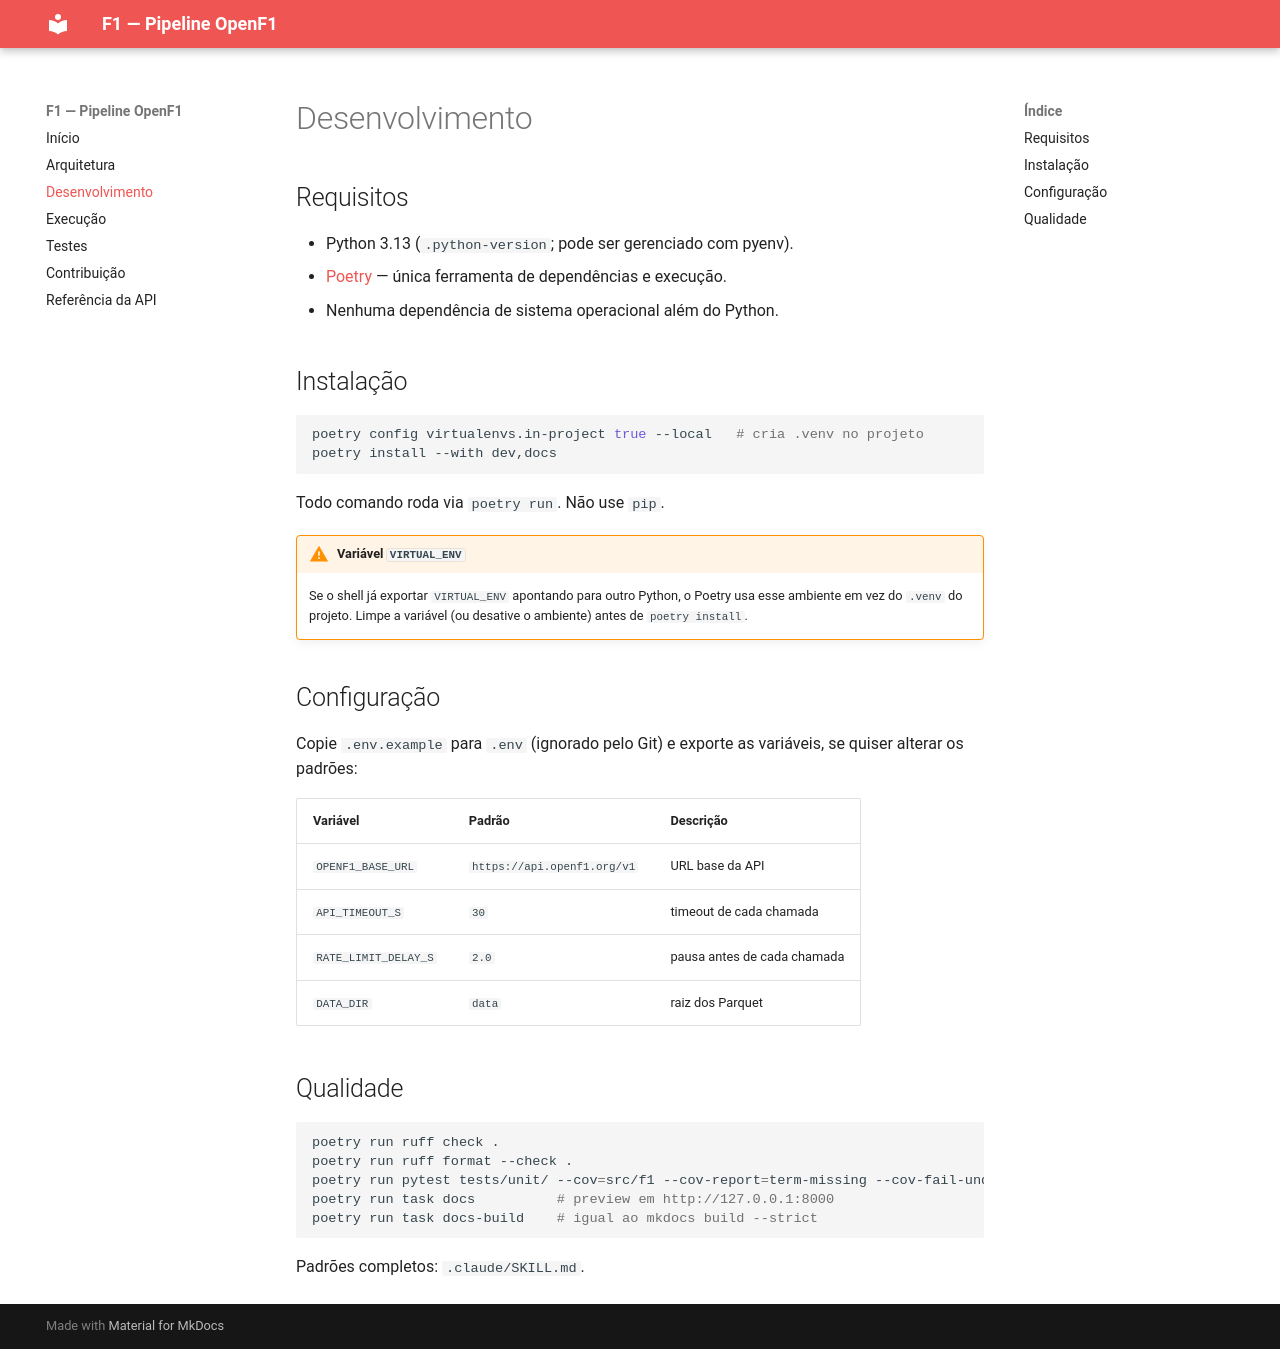

repository: FranciscoAssislsj/F1 · page: development/index.html · generator: mkdocs

# Desenvolvimento

## Requisitos

- Python 3.13 (`.python-version`; pode ser gerenciado com pyenv).
- [Poetry](https://python-poetry.org/) — única ferramenta de dependências e execução.
- Nenhuma dependência de sistema operacional além do Python.

## Instalação

```bash
poetry config virtualenvs.in-project true --local   # cria .venv no projeto
poetry install --with dev,docs
```

Todo comando roda via `poetry run`. Não use `pip`.

!!! warning "Variável `VIRTUAL_ENV`"
    Se o shell já exportar `VIRTUAL_ENV` apontando para outro Python, o Poetry usa esse
    ambiente em vez do `.venv` do projeto. Limpe a variável (ou desative o ambiente)
    antes de `poetry install`.

## Configuração

Copie `.env.example` para `.env` (ignorado pelo Git) e exporte as variáveis, se quiser
alterar os padrões:

| Variável | Padrão | Descrição |
|---|---|---|
| `OPENF1_BASE_URL` | `https://api.openf1.org/v1` | URL base da API |
| `API_TIMEOUT_S` | `30` | timeout de cada chamada |
| `RATE_LIMIT_DELAY_S` | `2.0` | pausa antes de cada chamada |
| `DATA_DIR` | `data` | raiz dos Parquet |

## Qualidade

```bash
poetry run ruff check .
poetry run ruff format --check .
poetry run pytest tests/unit/ --cov=src/f1 --cov-report=term-missing --cov-fail-under=50
poetry run task docs          # preview em http://127.0.0.1:8000
poetry run task docs-build    # igual ao mkdocs build --strict
```

Padrões completos: `.claude/SKILL.md`.
